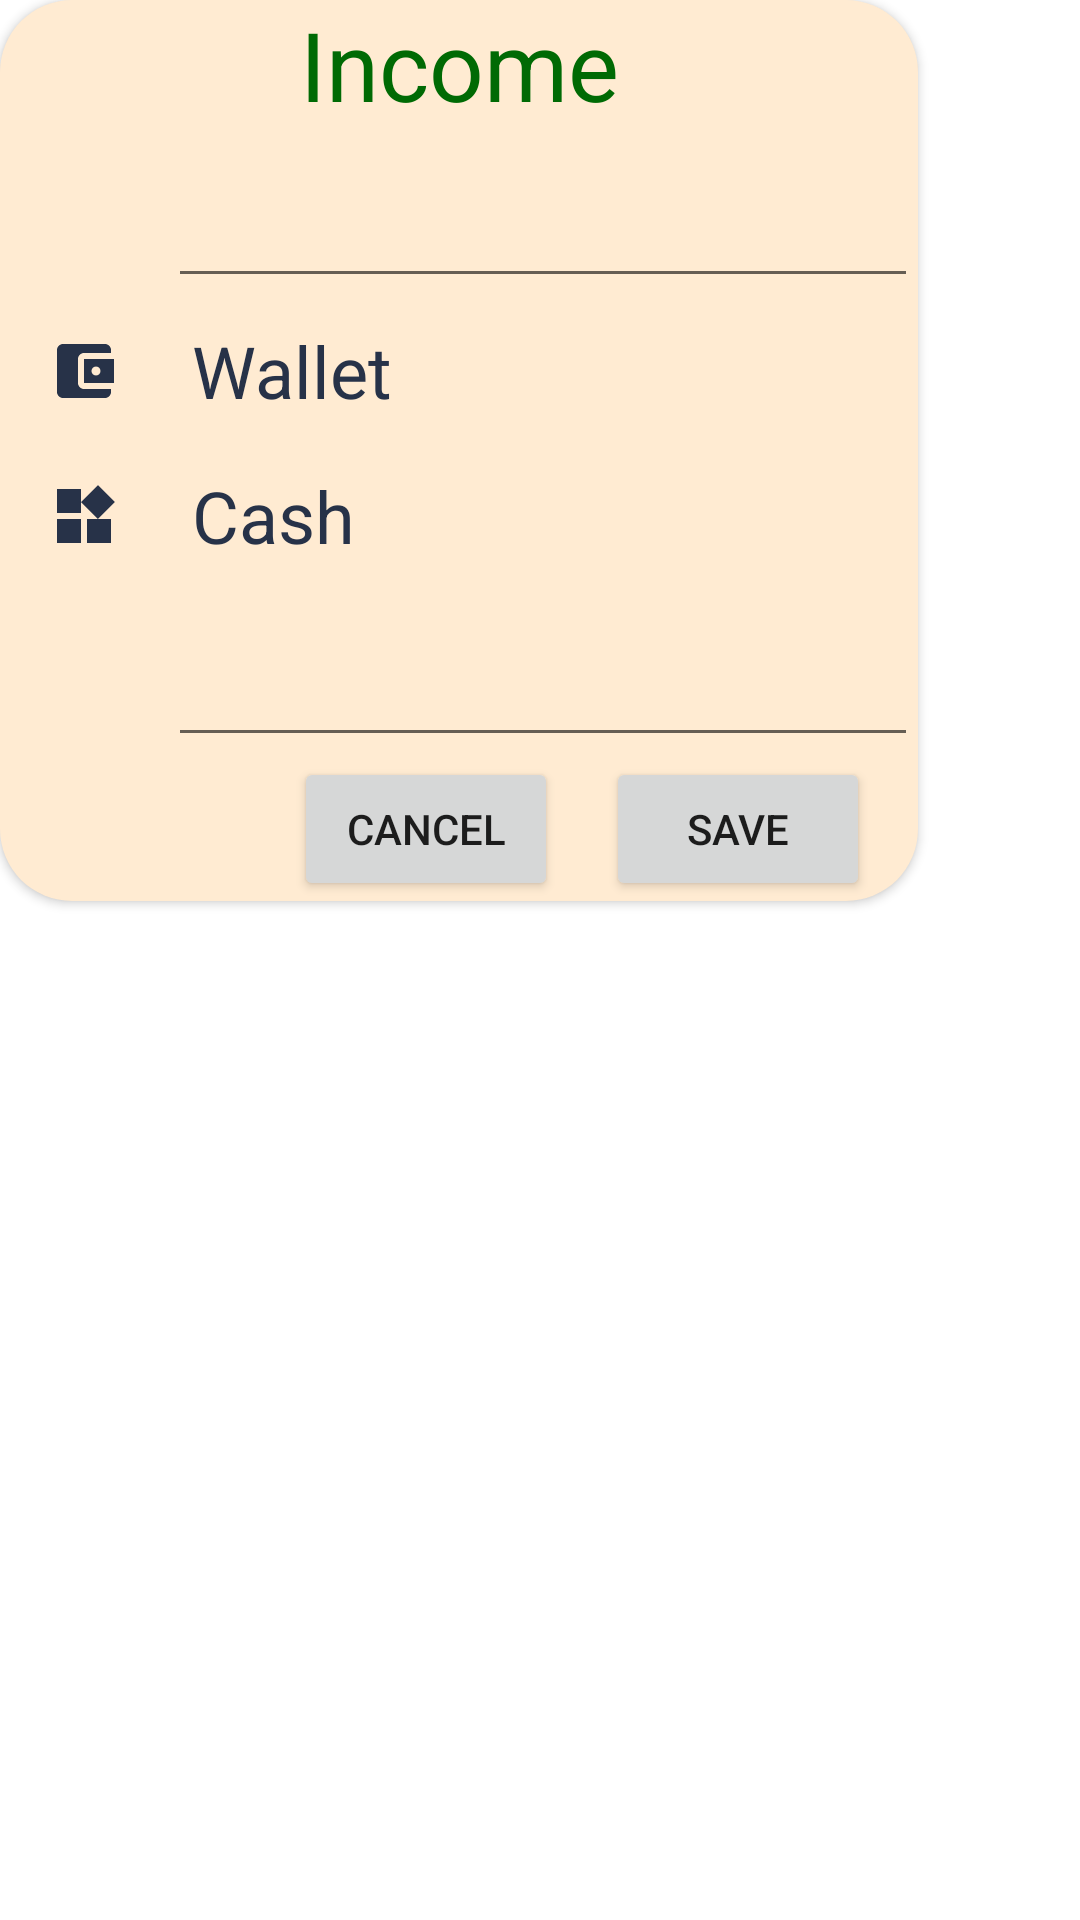

Produce the Android XML layout that renders to this screen, including the resource entries it uses.
<!-- AndroidManifest.xml: application theme Theme.MyClip -->
<!-- res/layout/transaction_dialog.xml -->
<?xml version="1.0" encoding="utf-8"?>
<LinearLayout xmlns:android="http://schemas.android.com/apk/res/android"
    android:layout_width="match_parent"
    android:layout_height="match_parent"
    xmlns:app="http://schemas.android.com/apk/res-auto"
    >

    <androidx.cardview.widget.CardView
        android:layout_width="wrap_content"
        android:layout_height="wrap_content"
        android:background="#00000000"
        android:padding="16dp"
        app:cardBackgroundColor="@color/cardview_shadow_end_color"
        app:cardCornerRadius="24dp"
        app:layout_constraintEnd_toEndOf="parent"
        app:layout_constraintStart_toStartOf="parent"
        app:layout_constraintTop_toTopOf="parent">

        <androidx.constraintlayout.widget.ConstraintLayout
            android:layout_width="match_parent"
            android:layout_height="match_parent"
            android:background="@color/karry">

            <TextView
                android:id="@+id/condition_textView"
                android:layout_width="wrap_content"
                android:layout_height="wrap_content"
                android:gravity="center"
                android:text="@string/income"
                android:textColor="@color/green"
                android:textSize="32sp"
                app:layout_constraintEnd_toEndOf="parent"
                app:layout_constraintStart_toStartOf="parent"
                app:layout_constraintTop_toTopOf="parent" />

            <EditText
                android:id="@+id/amount_editText"
                android:layout_width="250dp"
                android:layout_height="wrap_content"
                android:gravity="center"
                android:padding="16dp"
                app:layout_constraintEnd_toEndOf="parent"
                app:layout_constraintTop_toBottomOf="@id/condition_textView" />

            <ImageView
                android:id="@+id/image_arrow"
                android:layout_width="wrap_content"
                android:layout_height="wrap_content"
                android:padding="16dp"
                android:scaleType="centerCrop"
                android:src="@drawable/ic_baseline_arrow_upward"
                app:layout_constraintBottom_toBottomOf="@id/amount_editText"
                app:layout_constraintEnd_toStartOf="@id/amount_editText"
                app:layout_constraintTop_toTopOf="@id/amount_editText"
                app:tint="@color/green" />

            <TextView
                android:textColor="@color/mate_black"
                android:id="@+id/account_textView"
                android:layout_width="250dp"
                android:layout_height="wrap_content"
                android:padding="8dp"
                android:text="Wallet"
                android:textSize="24sp"
                app:layout_constraintEnd_toEndOf="parent"
                app:layout_constraintTop_toBottomOf="@id/amount_editText" />

            <ImageView
                android:id="@+id/image_wallet"
                android:layout_width="wrap_content"
                android:layout_height="wrap_content"
                android:padding="16dp"
                android:scaleType="centerCrop"
                android:src="@drawable/ic_baseline_account_balance_wallet"
                app:layout_constraintBottom_toBottomOf="@id/account_textView"
                app:layout_constraintEnd_toStartOf="@id/account_textView"
                app:layout_constraintTop_toTopOf="@id/account_textView"
                app:tint="@color/mate_black"/>

            <TextView
                android:textColor="@color/mate_black"
                android:id="@+id/category_textView"
                android:layout_width="250dp"
                android:layout_height="wrap_content"
                android:padding="8dp"
                android:text="Cash"
                android:textSize="24sp"
                app:layout_constraintEnd_toEndOf="parent"
                app:layout_constraintTop_toBottomOf="@id/account_textView" />

            <ImageView
                android:id="@+id/image_category"
                android:layout_width="wrap_content"
                android:layout_height="wrap_content"
                android:padding="16dp"
                android:scaleType="centerCrop"
                android:src="@drawable/ic_baseline_category"
                app:layout_constraintBottom_toBottomOf="@id/category_textView"
                app:layout_constraintEnd_toStartOf="@id/category_textView"
                app:layout_constraintTop_toTopOf="@id/category_textView"
                app:tint="@color/mate_black"/>

            <EditText
                android:id="@+id/description_editText"
                android:layout_width="250dp"
                android:layout_height="wrap_content"
                android:gravity="center"

                android:padding="16dp"
                app:layout_constraintEnd_toEndOf="parent"
                app:layout_constraintTop_toBottomOf="@id/category_textView" />

            <ImageView
                android:id="@+id/image_description"
                android:layout_width="wrap_content"
                android:layout_height="wrap_content"
                android:padding="16dp"
                android:scaleType="centerCrop"
                android:src="@drawable/ic_baseline_description"
                app:layout_constraintBottom_toBottomOf="@id/description_editText"
                app:layout_constraintEnd_toStartOf="@id/description_editText"
                app:layout_constraintTop_toTopOf="@id/description_editText"
                app:tint="@color/mate_black"/>

            <Button
                android:id="@+id/save_button"
                android:layout_width="wrap_content"
                android:layout_height="wrap_content"
                android:layout_marginEnd="16dp"
                android:text="@string/save"
                app:layout_constraintEnd_toEndOf="parent"
                app:layout_constraintTop_toBottomOf="@id/description_editText" />

            <Button
                android:layout_width="wrap_content"
                android:layout_height="wrap_content"
                android:layout_marginEnd="16dp"
                android:text="@string/cancel"
                app:layout_constraintEnd_toStartOf="@id/save_button"
                app:layout_constraintTop_toBottomOf="@id/description_editText" />
        </androidx.constraintlayout.widget.ConstraintLayout>
    </androidx.cardview.widget.CardView>


</LinearLayout>
<!-- resources referenced by this layout -->
<resources>
  <color name="green">#006A04</color>
  <color name="karry">#ffebd2</color>
  <color name="mate_black">#273248</color>
  <!-- drawable ic_baseline_account_balance_wallet (drawable) -->
  <vector
      android:height="24dp" android:tint="#000000"
      android:viewportHeight="24" android:viewportWidth="24"
      android:width="24dp" xmlns:android="http://schemas.android.com/apk/res/android">
      <path android:fillColor="@android:color/white" android:pathData="M21,18v1c0,1.1 -0.9,2 -2,2L5,21c-1.11,0 -2,-0.9 -2,-2L3,5c0,-1.1 0.89,-2 2,-2h14c1.1,0 2,0.9 2,2v1h-9c-1.11,0 -2,0.9 -2,2v8c0,1.1 0.89,2 2,2h9zM12,16h10L22,8L12,8v8zM16,13.5c-0.83,0 -1.5,-0.67 -1.5,-1.5s0.67,-1.5 1.5,-1.5 1.5,0.67 1.5,1.5 -0.67,1.5 -1.5,1.5z"/>
  </vector>
  <!-- drawable ic_baseline_category (drawable) -->
  <vector android:height="24dp"
      android:tint="#000000"
      android:viewportHeight="24"
      android:viewportWidth="24"
      android:width="24dp"
      xmlns:android="http://schemas.android.com/apk/res/android">
      <path
          android:fillColor="@android:color/white"
          android:pathData="M13,13v8h8v-8h-8zM3,21h8v-8L3,13v8zM3,3v8h8L11,3L3,3zM16.66,1.69L11,7.34 16.66,13l5.66,-5.66 -5.66,-5.65z" />
  </vector>
  <string name="cancel">Cancel</string>
  <string name="income">Income</string>
  <string name="save">Save</string>
  <style name="Theme.MyClip" parent="Theme.MaterialComponents.DayNight.DarkActionBar">
          
          <item name="colorPrimary">@color/mate_grey</item>
          <item name="colorPrimaryVariant">@android:color/black</item>
          <item name="colorOnPrimary">@color/mate_black</item>
          
          <item name="colorSecondary">@color/mate_black</item>
          <item name="colorSecondaryVariant">@color/mate_black</item>
          <item name="colorOnSecondary">@color/black</item>
          
          <item name="android:statusBarColor" tools:targetApi="l">#9F4B2B</item>
          <item name="android:navigationBarColor">@color/mate_grey</item>
          
      </style>
  <color name="mate_grey">#fc7643</color>
  <color name="black">#FF000000</color>
</resources>
